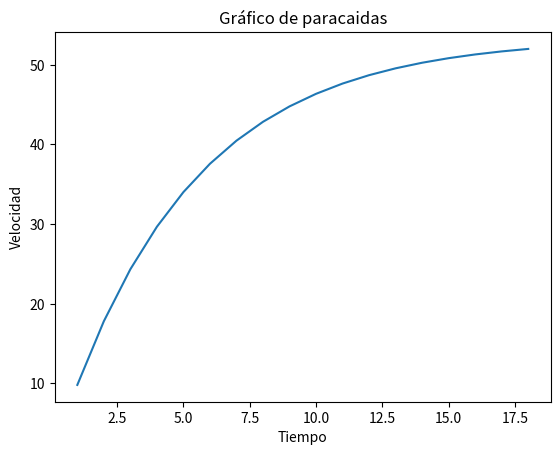

Here is the Python script that generated this plot:
import matplotlib.pyplot as plt

calculoViejo=0
calculoActual=0
g=9.8
m=68.1
c=12.5
x=[2,4,6,8,10,12,14,16,18,20,22,24,26,28,30,32,34,36,38,40,42,44,46,48,50,52,54]
y=[]
z=[1,2,3,4,5,6,7,8,9,10,11,12,13,14,15,16,17,18]
for i in z:
    calculoActual=calculoViejo + (g-(c/m)*calculoViejo)*((i+1)-i)
    error=((calculoActual-calculoViejo)/calculoActual)*100
    print("Error: "+str(error)+"%")
    y.append(calculoActual)
    calculoViejo=calculoActual
    print(calculoActual)

plt.plot(z, y)
plt.xlabel('Tiempo')
plt.ylabel("Velocidad")
plt.title('Gráfico de paracaidas')
plt.show()

errorsito=0
n=0
intervalos=[]
while(errorsito==0.05):
    errorsito=((calculoActual-calculoViejo)/calculoActual)*100
    n=n+1
